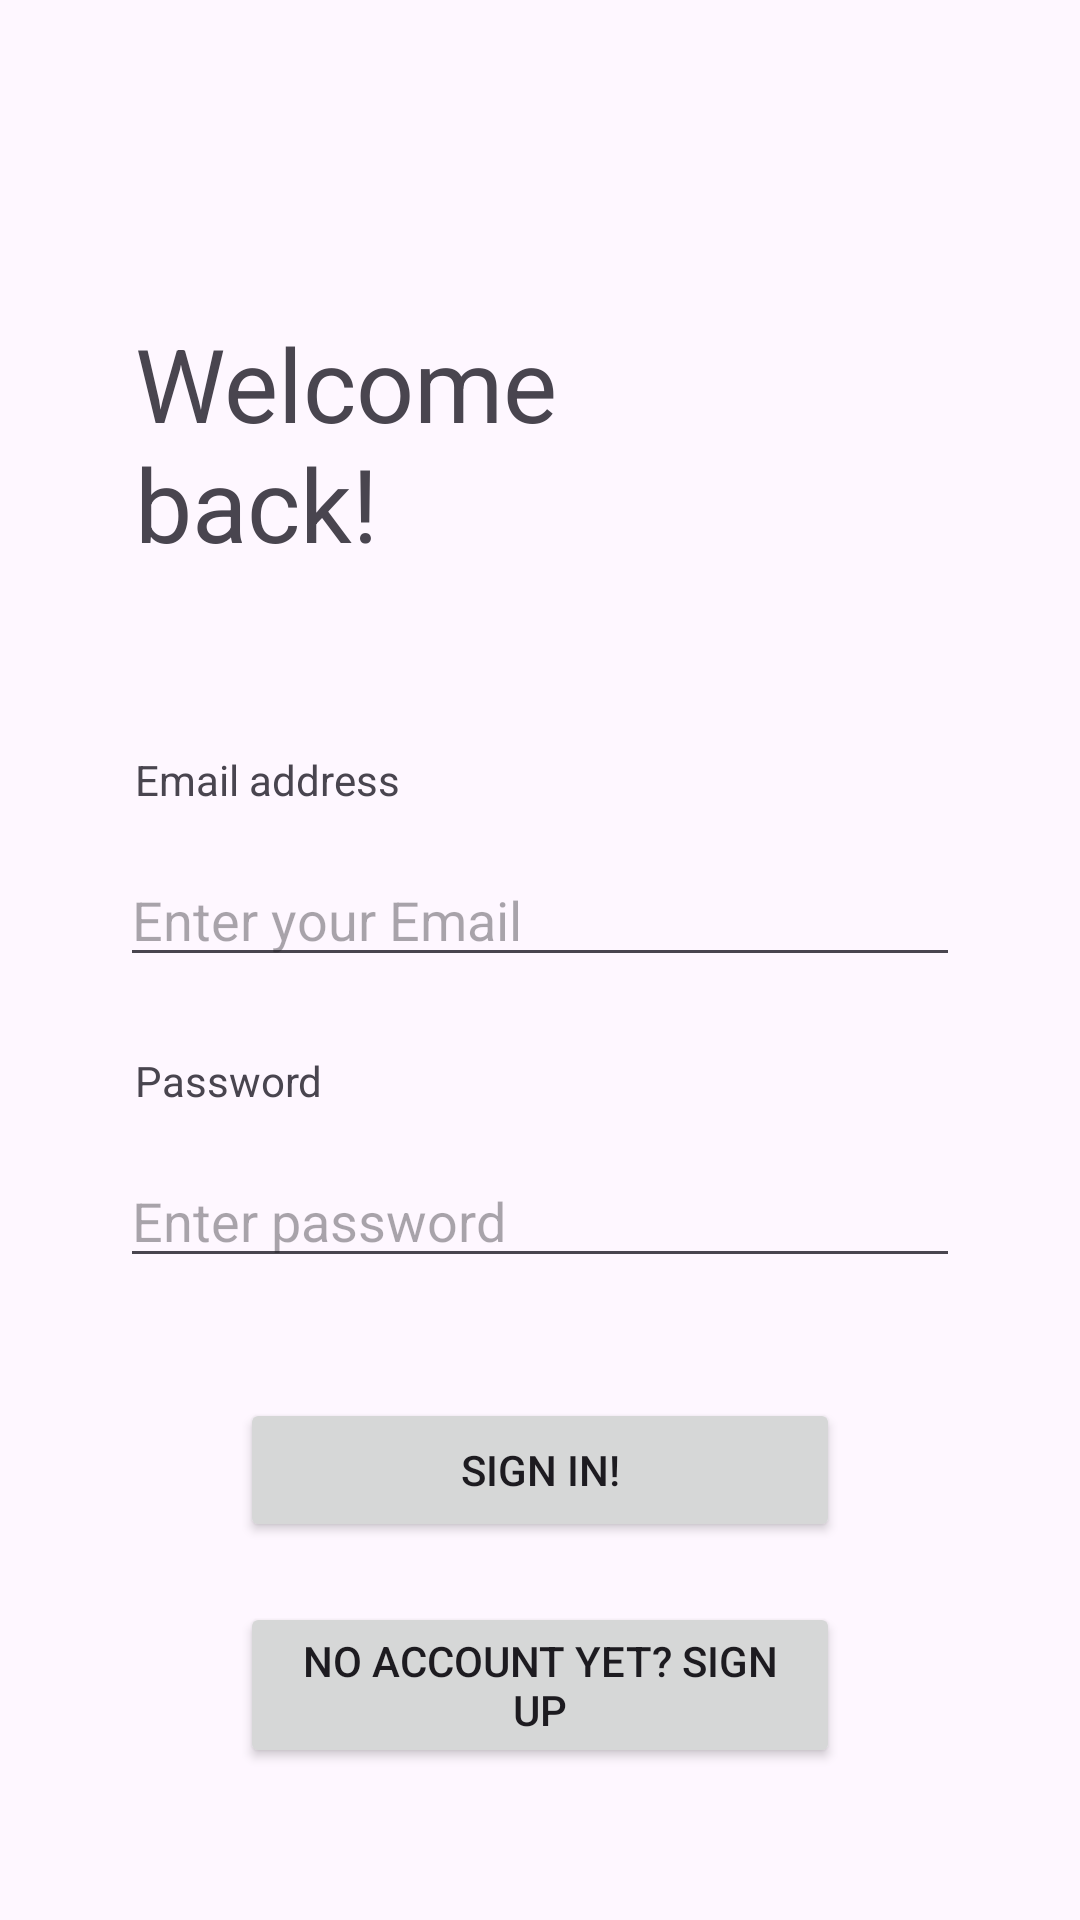

Android layout source for this screen:
<!-- AndroidManifest.xml: application theme Theme.Nasapp -->
<!-- res/layout/activity_main.xml -->
<?xml version="1.0" encoding="utf-8"?>
<RelativeLayout xmlns:android="http://schemas.android.com/apk/res/android"
    xmlns:app="http://schemas.android.com/apk/res-auto"
    xmlns:tools="http://schemas.android.com/tools"
    android:layout_width="match_parent"
    android:layout_height="match_parent"
    tools:context=".activities.MainActivity"
    android:background="@color/backgroundBlue">

    <TextView
        android:layout_width="match_parent"
        android:layout_height="wrap_content"
        android:id="@+id/idWelcomeBack"
        android:layout_marginStart="40dp"
        android:layout_marginTop="100dp"
        android:layout_marginEnd="160dp"
        android:fontFamily="sans-serif"
        android:padding="5dp"
        android:text="Welcome back!"
        android:textAlignment="textStart"
        android:textAppearance="@style/TextAppearance.AppCompat.Display1" />

    <TextView
        android:layout_width="match_parent"
        android:layout_height="wrap_content"
        android:id="@+id/idEmailSignIn"
        android:layout_below="@id/idWelcomeBack"
        android:layout_marginStart="40dp"
        android:layout_marginTop="50dp"
        android:layout_marginEnd="40dp"
        android:padding="5dp"
        android:text="Email address"
        android:textAppearance="@style/TextAppearance.AppCompat.Small" />


    <EditText
        android:layout_width="match_parent"
        android:layout_height="wrap_content"
        android:id="@+id/idEdtEmail"
        android:layout_below="@id/idEmailSignIn"
        android:layout_alignParentStart="true"
        android:layout_marginStart="40dp"
        android:layout_marginEnd="40dp"
        android:layout_marginTop="10dp"
        android:hint="@string/enter_email"
        android:importantForAutofill="no"
        android:inputType="textEmailAddress" />

    <TextView
        android:layout_width="match_parent"
        android:layout_height="wrap_content"
        android:id="@+id/idPasswordSignIn"
        android:layout_below="@id/idEdtEmail"
        android:layout_marginStart="40dp"
        android:layout_marginTop="20dp"
        android:layout_marginEnd="40dp"
        android:padding="5dp"
        android:text="Password"
        android:textAppearance="@style/TextAppearance.AppCompat.Small" />

    <EditText
        android:layout_width="match_parent"
        android:layout_height="wrap_content"
        android:id="@+id/idEdtPassword"
        android:layout_below="@id/idPasswordSignIn"
        android:layout_marginStart="40dp"
        android:layout_marginEnd="40dp"
        android:layout_marginTop="10dp"
        android:hint="@string/enter_password"
        android:importantForAutofill="no"
        android:inputType="textPassword" />

    <Button
        android:layout_width="match_parent"
        android:layout_height="wrap_content"
        android:id="@+id/idEdtBtnLogin"
        android:layout_below="@id/idEdtPassword"
        android:layout_marginTop="40dp"
        android:layout_marginStart="80dp"
        android:layout_marginEnd="80dp"
        android:text="@string/login" />

    <Button
        android:id="@+id/idBtnRegister"
        android:layout_width="match_parent"
        android:layout_height="wrap_content"
        android:layout_below="@id/idEdtBtnLogin"
        android:layout_marginStart="80dp"
        android:layout_marginTop="20dp"
        android:layout_marginEnd="80dp"
        android:layout_marginBottom="141dp"
        android:text="@string/register" />



</RelativeLayout>
<!-- resources referenced by this layout -->
<resources>
  <string name="enter_email">Enter your Email</string>
  <string name="enter_password">Enter password</string>
  <string name="login">Sign In!</string>
  <string name="register">No account yet? Sign up</string>
  <style name="Theme.Nasapp" parent="Base.Theme.Nasapp" />
  <style name="Base.Theme.Nasapp" parent="Theme.Material3.DayNight.NoActionBar">
          
          
      </style>
</resources>
